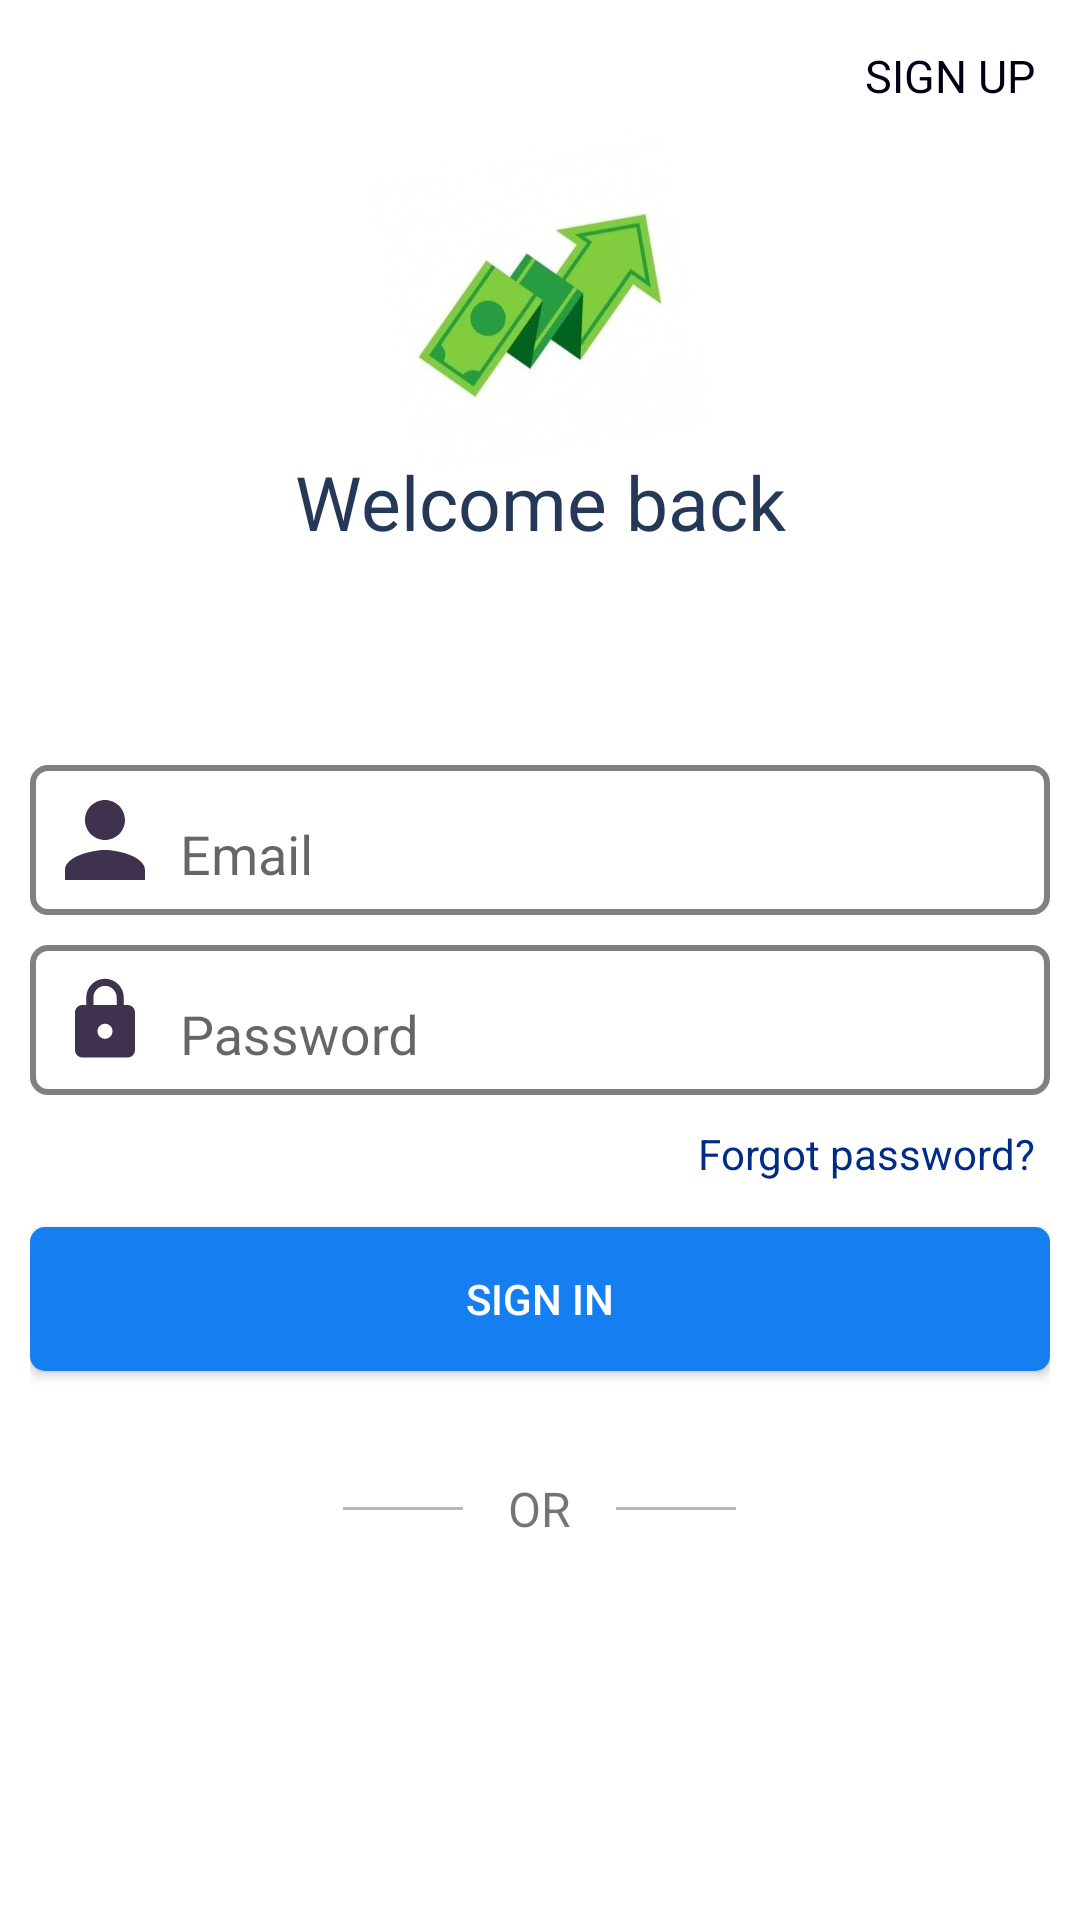

The Android layout XML behind this screen, and the referenced resources:
<!-- AndroidManifest.xml: application theme AppTheme -->
<!-- res/layout/activity_login.xml -->
<?xml version="1.0" encoding="utf-8"?>
<LinearLayout xmlns:android="http://schemas.android.com/apk/res/android"
    xmlns:app="http://schemas.android.com/apk/res-auto"
    xmlns:tools="http://schemas.android.com/tools"
    android:layout_width="match_parent"
    android:layout_height="match_parent"
    android:background="@color/colorPrimary"
    android:orientation="vertical"
    android:id="@+id/layoutLog"
    android:layout_gravity="center"
    tools:context=".LoginActivity">

    <TextView
        android:id="@+id/sign_up"
        android:layout_width="wrap_content"
        android:layout_height="wrap_content"
        android:layout_marginEnd="15sp"
        android:layout_marginTop="15dp"
        android:layout_gravity="end"
        android:text="@string/sign_up"
        android:textColor="@color/for_text"
        android:textSize="15sp" />

    <ImageView
        android:layout_width="100sp"
        android:layout_height="100sp"
        android:layout_gravity="center_horizontal"
        android:rotation="-10"
        android:layout_marginTop="15dp"
        android:src="@drawable/for_logo" />

    <TextView
        android:layout_width="match_parent"
        android:layout_height="wrap_content"
        android:text="@string/welcome_back"
        android:textAlignment="center"
        android:textColor="@color/for_reg_text"
        android:textSize="25sp"/>


    <LinearLayout
        android:layout_width="match_parent"
        android:layout_height="match_parent"
        android:gravity="center"
        android:orientation="vertical"
        android:padding="10dp">


        <LinearLayout
            android:id="@+id/email"
            android:layout_width="match_parent"
            android:layout_height="wrap_content"
            android:background="@drawable/register_background"
            android:gravity="center_vertical"
            android:orientation="horizontal"
            android:padding="5dp">

            <ImageView
                android:layout_width="40dp"
                android:layout_height="40dp"
                android:src="@drawable/ic_user" />

            <com.google.android.material.textfield.TextInputLayout
                android:layout_width="match_parent"
                android:layout_height="wrap_content"
                android:id="@+id/emailTIL">

                <EditText
                    android:id="@+id/emailEt"
                    android:layout_width="match_parent"
                    android:layout_height="wrap_content"
                    android:hint="@string/email"
                    android:background="@android:color/transparent"
                    android:inputType="textEmailAddress"
                    android:layout_marginStart="5dp"/>

            </com.google.android.material.textfield.TextInputLayout>

            
            
            
            
            
            
            
            
            
            
            

        </LinearLayout>

        <LinearLayout
            android:id="@+id/password"
            android:layout_width="match_parent"
            android:layout_height="wrap_content"
            android:layout_marginTop="10dp"
            android:background="@drawable/register_background"
            android:gravity="center_vertical"
            android:orientation="horizontal"
            android:padding="5dp">

            <ImageView
                android:layout_width="40dp"
                android:layout_height="40dp"
                android:padding="5dp"
                android:src="@drawable/ic_lock" />

            <com.google.android.material.textfield.TextInputLayout
                android:layout_width="match_parent"
                android:layout_height="wrap_content"
                android:id="@+id/passwordTIL">

                <EditText
                    android:id="@+id/passwordEt"
                    android:layout_width="match_parent"
                    android:layout_height="wrap_content"
                    android:hint="@string/password"
                    android:background="@android:color/transparent"
                    android:inputType="textPassword"
                    android:layout_marginStart="5dp"/>

            </com.google.android.material.textfield.TextInputLayout>

            
            
            
            
            
            
            
            
            
            
            

        </LinearLayout>


            <TextView
                android:id="@+id/forgot_password"
                android:layout_width="wrap_content"
                android:layout_height="wrap_content"
                android:text="@string/forgot_password"
                android:textColor="@color/forgotPass"
                android:layout_gravity="end"
                android:layout_marginTop="10dp"
                android:layout_marginEnd="5dp"/>


        <Button
            android:id="@+id/loginBtn"
            android:layout_width="match_parent"
            android:layout_height="wrap_content"
            android:text="@string/signin"
            android:layout_marginTop="15dp"
            android:background="@drawable/for_button"
            android:textColor="@color/white"/>

        <LinearLayout
            android:layout_width="match_parent"
            android:layout_height="wrap_content"
            android:layout_marginTop="35dp"
            android:gravity="center_vertical|center_horizontal"
            android:orientation="horizontal">

            <RelativeLayout
                android:layout_width="40dp"
                android:layout_height="1dp"
                android:background="@color/bit_white"/>

            <TextView
                android:layout_width="wrap_content"
                android:layout_height="wrap_content"
                android:text="@string/or"
                android:textSize="16sp"
                android:layout_marginLeft="15dp"
                android:layout_marginRight="15dp"/>

            <RelativeLayout
                android:layout_width="40dp"
                android:layout_height="1dp"
                android:background="@color/bit_white"/>

        </LinearLayout>

        <LinearLayout
            android:layout_width="match_parent"
            android:layout_height="wrap_content"
            android:gravity="center_horizontal"
            android:layout_marginTop="15dp"
            android:orientation="horizontal">

            <ImageView
                android:layout_width="40dp"
                android:layout_height="40dp"
                android:layout_marginRight="15dp"
                android:src="@drawable/google_logo"/>

            <ImageView
                android:layout_width="40dp"
                android:layout_height="40dp"
                android:layout_marginLeft="15dp"
                android:src="@drawable/facebook_logo"/>


        </LinearLayout>

    </LinearLayout>


</LinearLayout>
<!-- resources referenced by this layout -->
<resources>
  <color name="bit_white">#B8B8B8</color>
  <color name="colorPrimary">#FFFFFF</color>
  <color name="for_reg_text">#253858</color>
  <color name="for_text">#000015</color>
  <color name="forgotPass">#002C85</color>
  <color name="white">#FFFFFFFF</color>
  <!-- drawable for_button (drawable) -->
  <?xml version="1.0" encoding="utf-8"?>
  <selector xmlns:android="http://schemas.android.com/apk/res/android">
  
      <item android:state_pressed="true">
          <shape>
              <corners android:radius="5dp"/>
              <solid android:color="@color/forbutton2"/>
          </shape>
      </item>
  
      <item>
          <shape>
              <corners android:radius="5dp"/>
              <solid android:color="@color/forbutton"/>
          </shape>
      </item>
  
  </selector>
  <!-- drawable for_logo: jpg bitmap (drawable, 11535 bytes) -->
  <!-- drawable ic_lock (drawable) -->
  <vector android:alpha="0.87" android:height="24dp"
      android:tint="#201232" android:viewportHeight="24"
      android:viewportWidth="24" android:width="24dp" xmlns:android="http://schemas.android.com/apk/res/android">
      <path android:fillColor="@android:color/white" android:pathData="M18,8h-1L17,6c0,-2.76 -2.24,-5 -5,-5S7,3.24 7,6v2L6,8c-1.1,0 -2,0.9 -2,2v10c0,1.1 0.9,2 2,2h12c1.1,0 2,-0.9 2,-2L20,10c0,-1.1 -0.9,-2 -2,-2zM12,17c-1.1,0 -2,-0.9 -2,-2s0.9,-2 2,-2 2,0.9 2,2 -0.9,2 -2,2zM15.1,8L8.9,8L8.9,6c0,-1.71 1.39,-3.1 3.1,-3.1 1.71,0 3.1,1.39 3.1,3.1v2z"/>
  </vector>
  <!-- drawable ic_user (drawable) -->
  <vector android:alpha="0.87" android:height="24dp"
      android:tint="#201232" android:viewportHeight="24"
      android:viewportWidth="24" android:width="24dp" xmlns:android="http://schemas.android.com/apk/res/android">
      <path android:fillColor="@android:color/white" android:pathData="M12,12c2.21,0 4,-1.79 4,-4s-1.79,-4 -4,-4 -4,1.79 -4,4 1.79,4 4,4zM12,14c-2.67,0 -8,1.34 -8,4v2h16v-2c0,-2.66 -5.33,-4 -8,-4z"/>
  </vector>
  <!-- drawable register_background (drawable) -->
  <?xml version="1.0" encoding="utf-8"?>
  <shape xmlns:android="http://schemas.android.com/apk/res/android"
      android:shape="rectangle">
  
      <stroke android:color="@color/line" android:width="2dp"/>
      <corners android:radius="5dp"/>
  
  </shape>
  <string name="email">Email</string>
  <string name="forgot_password">Forgot password?</string>
  <string name="or">OR</string>
  <string name="password">Password</string>
  <string name="sign_up">SIGN UP</string>
  <string name="signin">Sign in</string>
  <string name="welcome_back">Welcome back</string>
  <style name="AppTheme" parent="Theme.AppCompat.Light.NoActionBar">
          
          <item name="colorPrimary">@color/colorPrimary</item>
          <item name="colorPrimaryDark">@color/colorPrimary</item>
          <item name="colorAccent">@color/colorAccent</item>
          <item name="android:windowAnimationStyle">@style/windowAnimation</item>
      </style>
  <color name="forbutton2">#0046D3</color>
  <color name="forbutton">#157EF1</color>
  <color name="line">#808080</color>
  <color name="colorAccent">#11DA03</color>
  <style name="windowAnimation" parent="@android:style/Animation.Activity">
          <item name="android:activityOpenEnterAnimation">@android:anim/fade_in</item>
          <item name="android:activityOpenExitAnimation">@android:anim/fade_out</item>
      </style>
</resources>
